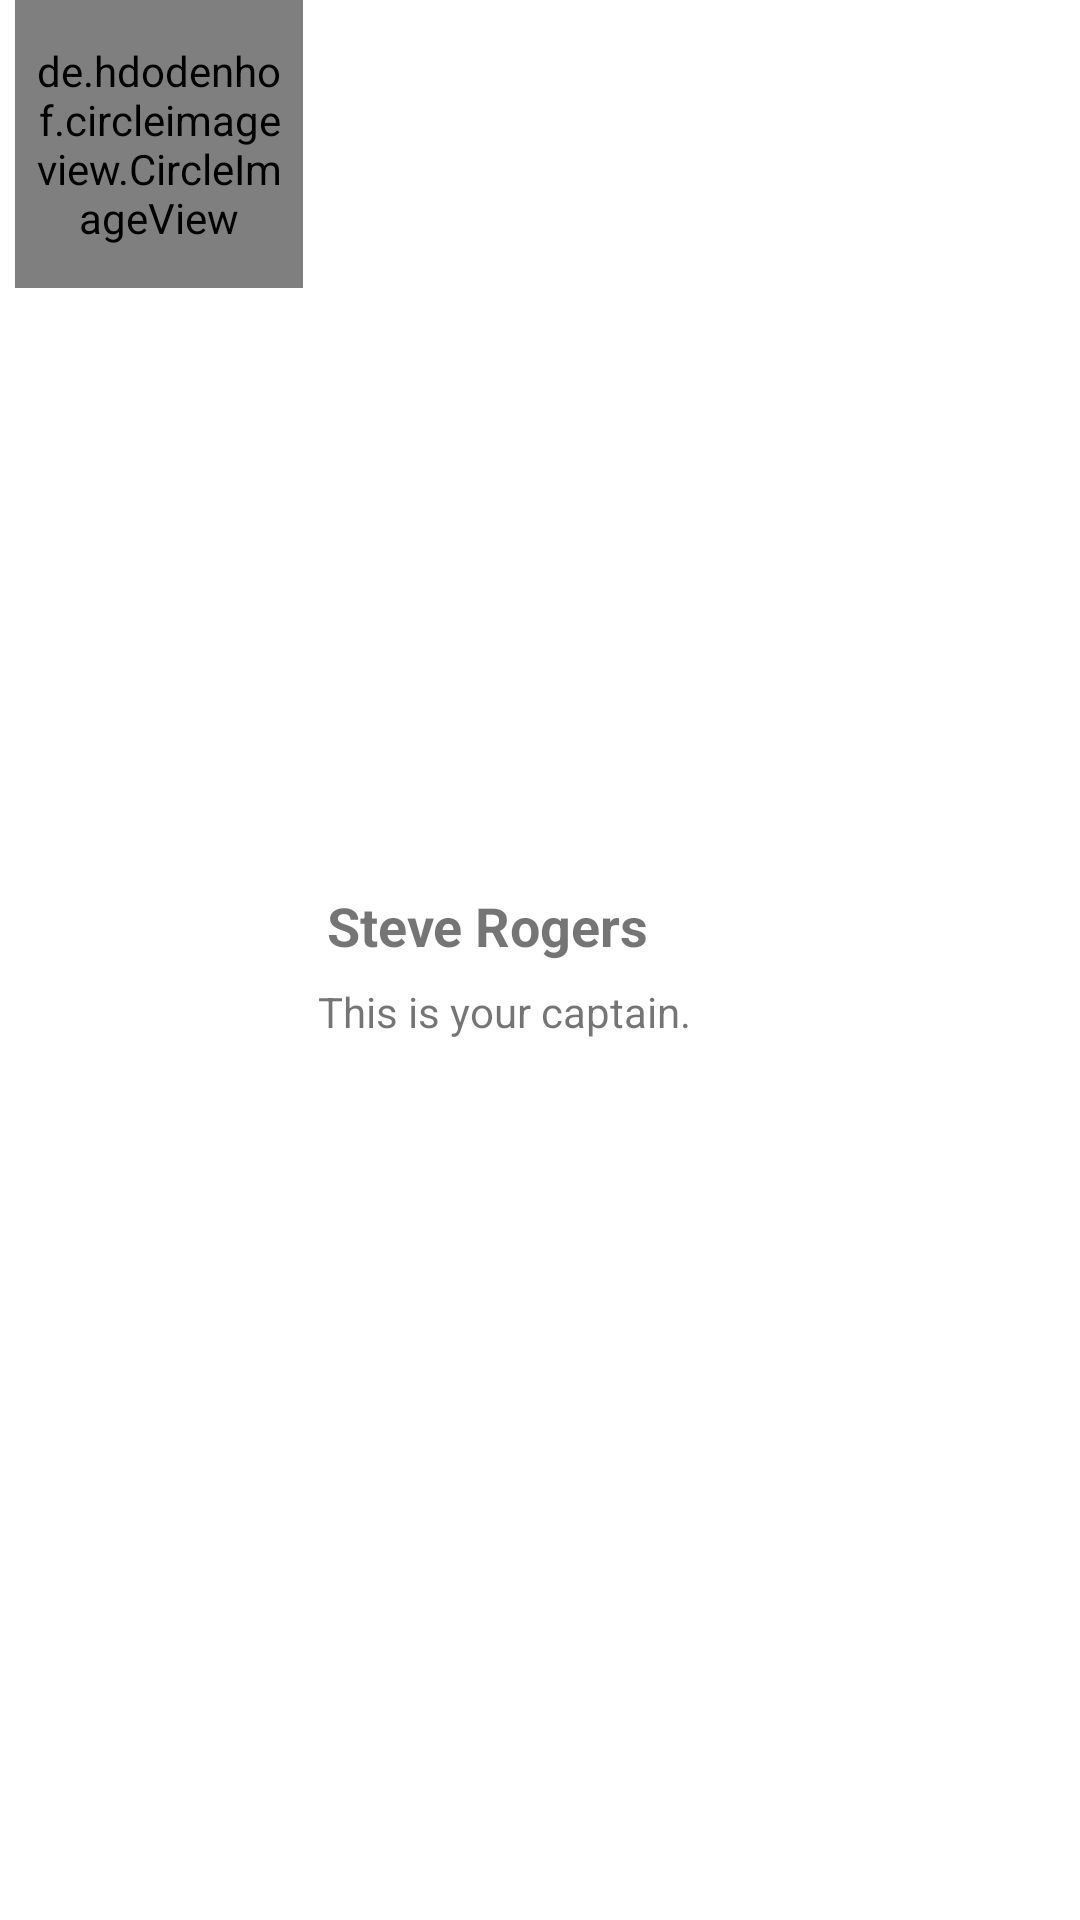

The Android layout XML behind this screen, and the referenced resources:
<!-- AndroidManifest.xml: application theme Base.Theme.WhatsApp -->
<!-- res/layout/sample_user_layout.xml -->
<?xml version="1.0" encoding="utf-8"?>
<LinearLayout xmlns:android="http://schemas.android.com/apk/res/android"
    android:layout_width="match_parent"
    android:layout_height="wrap_content">

    <de.hdodenhof.circleimageview.CircleImageView xmlns:app="http://schemas.android.com/apk/res-auto"
        android:id="@+id/profile_image"
        android:layout_width="96dp"
        android:layout_height="96dp"
        android:layout_marginLeft="5dp"
        android:padding="5dp"
        android:src="@drawable/cap"
        app:civ_border_color="#FF000000"
        app:civ_border_width="2dp" />

    <LinearLayout
        android:layout_width="match_parent"
        android:layout_height="match_parent"
        android:layout_marginLeft="3dp"
        android:gravity="center"
        android:orientation="vertical">

        <TextView
            android:id="@+id/user_name"
            android:layout_width="match_parent"
            android:layout_height="wrap_content"
            android:padding="5dp"
            android:text="Steve Rogers"
            android:textSize="18dp"
            android:textStyle="bold" />

        <TextView
            android:id="@+id/last_message"
            android:layout_width="match_parent"
            android:layout_height="wrap_content"
            android:padding="2dp"
            android:paddingLeft="5dp"
            android:paddingTop="2dp"
            android:paddingBottom="2dp"
            android:text="This is your captain." />
    </LinearLayout>


</LinearLayout>
<!-- resources referenced by this layout -->
<resources>
  <style name="Base.Theme.WhatsApp" parent="Theme.MaterialComponents.DayNight.DarkActionBar">
          
          <item name="colorPrimary">@color/colorPrimary</item>
          <item name="colorPrimaryDark">@color/colorPrimaryDark</item>
          <item name="colorAccent">@color/colorAccent</item>
          <item name="android:windowBackground">@color/white</item>
          
      </style>
  <color name="colorPrimary">#0b6156</color>
  <color name="colorPrimaryDark">#095049</color>
  <color name="colorAccent">#03DAC5</color>
  <color name="white">#FFFFFFFF</color>
</resources>
